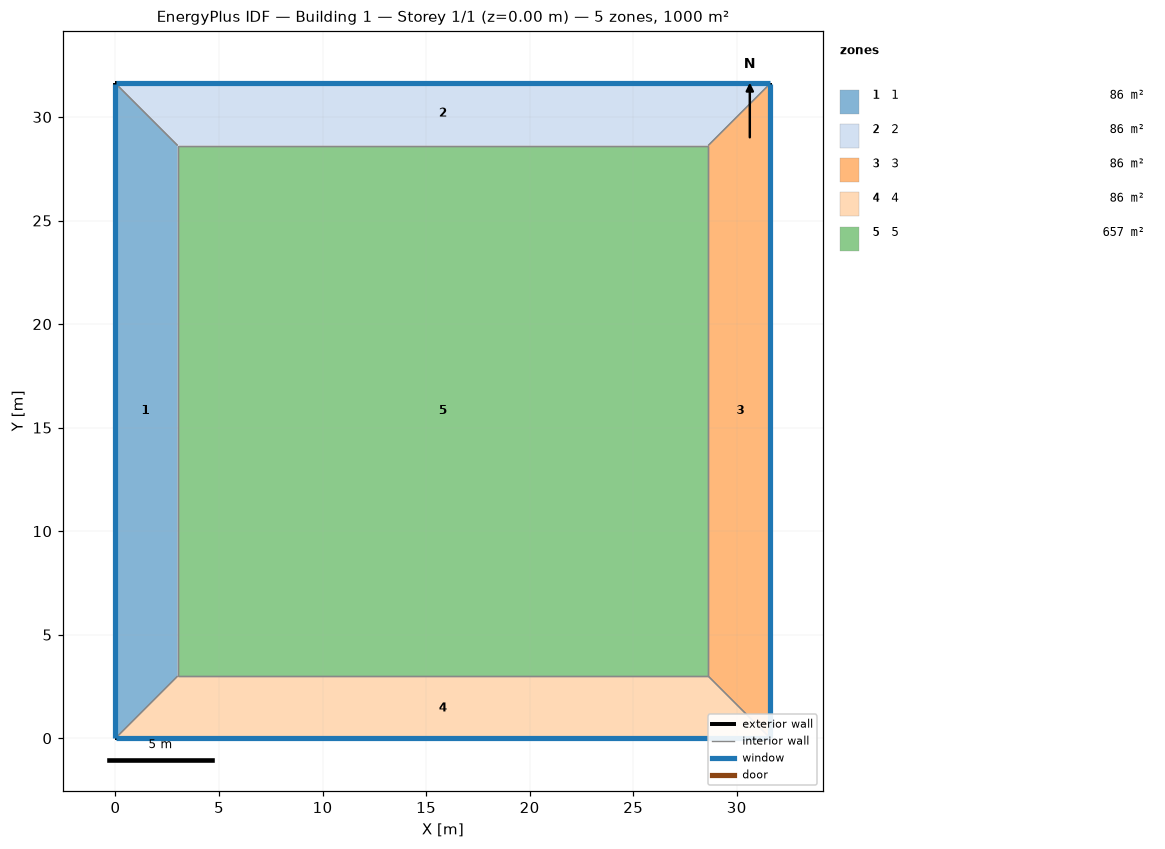
=== STOREY PLAN SPEC (per zone: floor XY polygon, exterior-wall plan segments, windows/doors) ===
zone 1: 1  (85.9 m²)
  floor: (0.00, 0.00) (0.00, 31.62) (3.00, 28.62) (3.00, 3.00)
  exterior wall: (0.00, 31.62) – (0.00, 0.00)  [31.6 m]
    window: (0.00, 31.60) – (0.00, 0.03)  [19.0 m²]
  interior walls: 3
zone 2: 2  (85.9 m²)
  floor: (0.00, 31.62) (31.62, 31.62) (28.62, 28.62) (3.00, 28.62)
  exterior wall: (31.62, 31.62) – (0.00, 31.62)  [31.6 m]
    window: (31.60, 31.62) – (0.03, 31.62)  [19.0 m²]
  interior walls: 3
zone 3: 3  (85.9 m²)
  floor: (31.62, 31.62) (31.62, 0.00) (28.62, 3.00) (28.62, 28.62)
  exterior wall: (31.62, 0.00) – (31.62, 31.62)  [31.6 m]
    window: (31.62, 0.03) – (31.62, 31.60)  [19.0 m²]
  interior walls: 3
zone 4: 4  (85.9 m²)
  floor: (31.62, 0.00) (0.00, 0.00) (3.00, 3.00) (28.62, 3.00)
  exterior wall: (0.00, 0.00) – (31.62, 0.00)  [31.6 m]
    window: (0.03, 0.00) – (31.60, 0.00)  [19.0 m²]
  interior walls: 3
zone 5: 5  (656.5 m²)
  floor: (3.00, 3.00) (3.00, 28.62) (28.62, 28.62) (28.62, 3.00)
  interior walls: 4

=== DERIVED (storey summary) ===
Building: Building 1
Storey: 1 of 1  (floor level z = 0.00 m)
Storey gross floor area: 1000.0 m²
Zones on this storey: 5
  - 1: floor 85.9 m²; exterior wall 31.6 m (126.5 m²); 1 window(s) 19.0 m²; WWR 15.0%
  - 2: floor 85.9 m²; exterior wall 31.6 m (126.5 m²); 1 window(s) 19.0 m²; WWR 15.0%
  - 3: floor 85.9 m²; exterior wall 31.6 m (126.5 m²); 1 window(s) 19.0 m²; WWR 15.0%
  - 4: floor 85.9 m²; exterior wall 31.6 m (126.5 m²); 1 window(s) 19.0 m²; WWR 15.0%
  - 5: floor 656.5 m²
Zone adjacency (shared interzone walls):
  - 1 ↔ 2
  - 1 ↔ 4
  - 1 ↔ 5
  - 2 ↔ 3
  - 2 ↔ 5
  - 3 ↔ 4
  - 3 ↔ 5
  - 4 ↔ 5